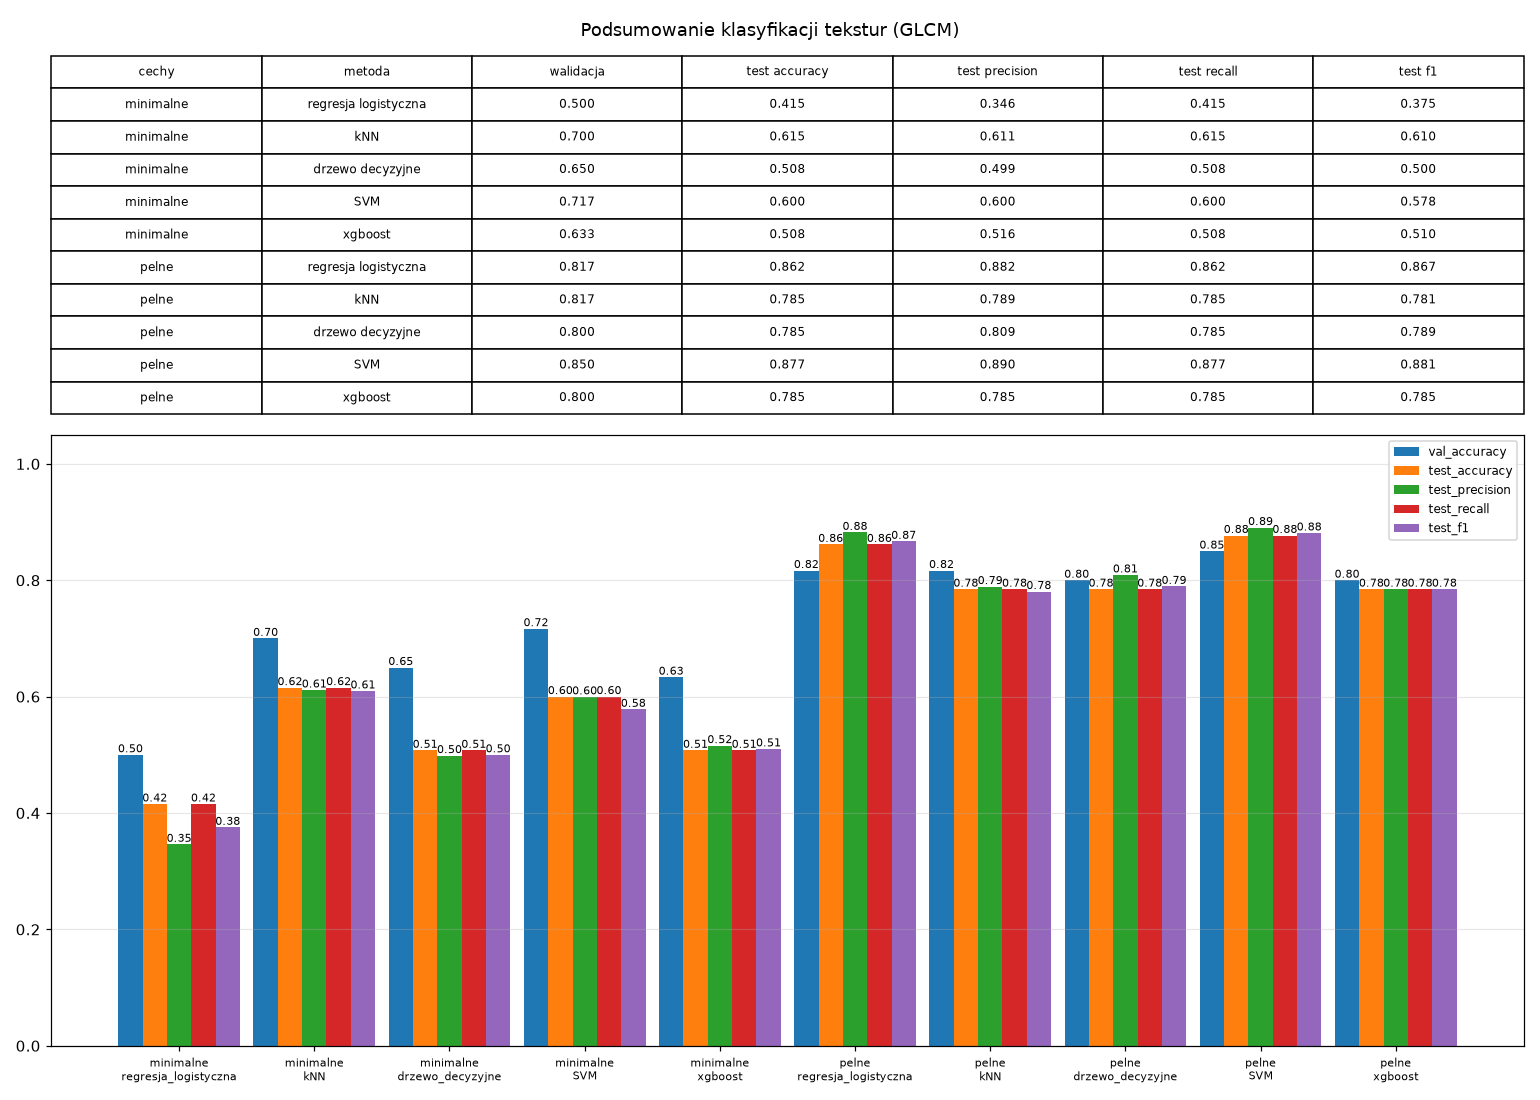

Values plotted in this chart, from the file beside it:
cechy, metoda, parametry, val_accuracy, test_accuracy, test_precision, test_recall, test_f1
minimalne, regresja_logistyczna, {'C': 1000}, 0.5, 0.4154, 0.3461, 0.4154, 0.3753
minimalne, kNN, {'n_neighbors': 9, 'weights': 'distance'…, 0.7, 0.6154, 0.6113, 0.6154, 0.6096
minimalne, drzewo_decyzyjne, {'max_depth': 12, 'criterion': 'entropy'…, 0.65, 0.5077, 0.4986, 0.5077, 0.4999
minimalne, SVM, {'C': 100, 'kernel': 'rbf', 'gamma': 'sc…, 0.7167, 0.6, 0.5995, 0.6, 0.5781
minimalne, xgboost, {'max_depth': 6, 'learning_rate': 0.1, '…, 0.6333, 0.5077, 0.5157, 0.5077, 0.5101
pelne, regresja_logistyczna, {'C': 1000}, 0.8167, 0.8615, 0.8821, 0.8615, 0.8668
pelne, kNN, {'n_neighbors': 9, 'weights': 'distance'…, 0.8167, 0.7846, 0.7891, 0.7846, 0.7805
pelne, drzewo_decyzyjne, {'max_depth': 20, 'criterion': 'gini'}, 0.8, 0.7846, 0.809, 0.7846, 0.7894
pelne, SVM, {'C': 100, 'kernel': 'rbf', 'gamma': 'sc…, 0.85, 0.8769, 0.8905, 0.8769, 0.8812
pelne, xgboost, {'max_depth': 10, 'learning_rate': 0.1, …, 0.8, 0.7846, 0.7846, 0.7846, 0.7846
